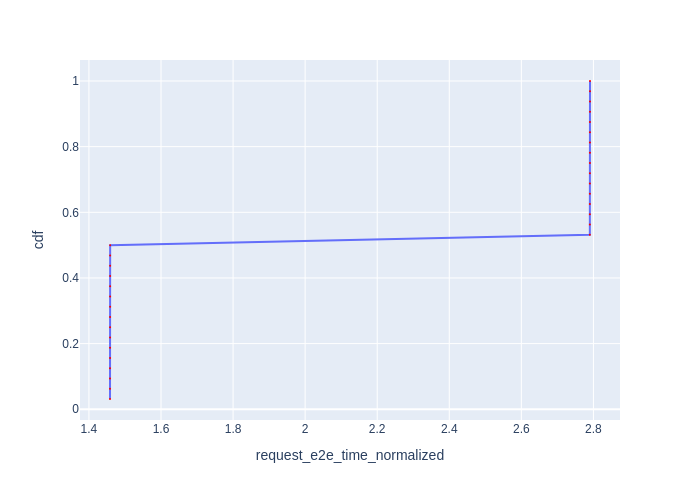

Source data for this figure (header and first rows):
Request Id, request_e2e_time_normalized, cdf
0_0, 1.458, 0.03125
0_1, 1.458, 0.0625
0_2, 1.459, 0.09375
0_3, 1.459, 0.125
0_4, 1.459, 0.1562
0_5, 1.459, 0.1875
0_6, 1.459, 0.2188
0_7, 1.459, 0.25
0_8, 1.459, 0.2812
0_9, 1.459, 0.3125
0_10, 1.459, 0.3438
0_11, 1.459, 0.375
0_12, 1.459, 0.4062
0_13, 1.459, 0.4375
0_14, 1.459, 0.4688
0_15, 1.459, 0.5
0_16, 2.79, 0.5312
0_17, 2.79, 0.5625
0_18, 2.79, 0.5938
0_19, 2.79, 0.625
0_20, 2.79, 0.6562
0_21, 2.79, 0.6875
0_22, 2.79, 0.7188
0_23, 2.79, 0.75
0_24, 2.79, 0.7812
0_25, 2.79, 0.8125
0_26, 2.79, 0.8438
0_27, 2.79, 0.875
0_28, 2.79, 0.9062
0_29, 2.79, 0.9375
0_30, 2.79, 0.9688
0_31, 2.791, 1.0
